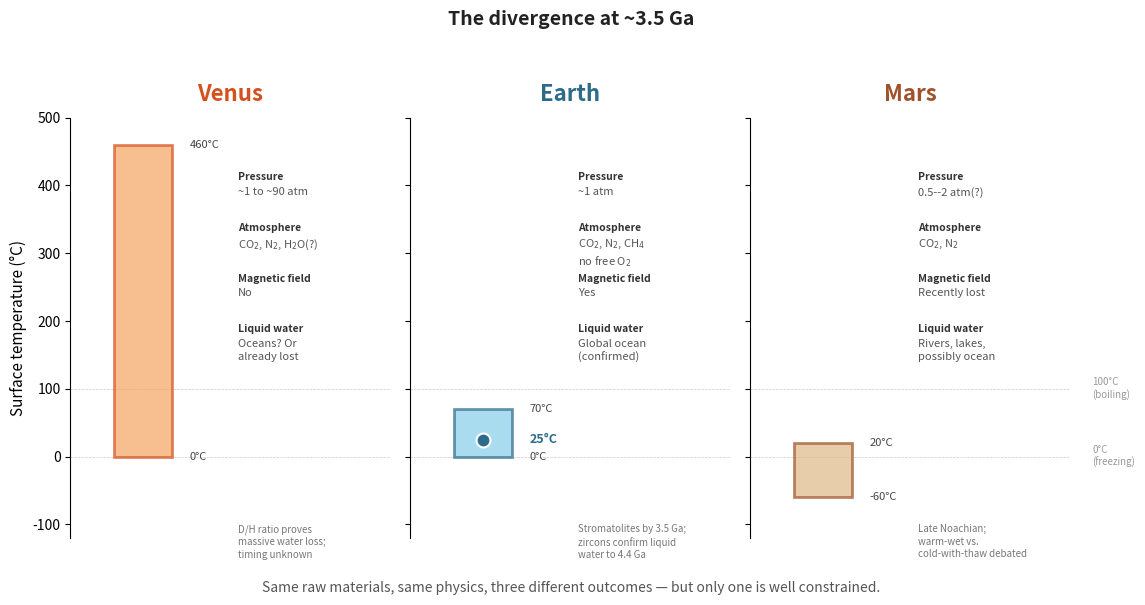

Source code (Python): (Note: this script raises an exception after producing the figure.)
"""
Figure: Planetary divergence at ~3.5 Ga
Chapter 2, The Stage
"""

import matplotlib.pyplot as plt
import matplotlib.patches as mpatches
import numpy as np

fig, axes = plt.subplots(1, 3, figsize=(12, 6), sharey=True)
fig.patch.set_facecolor('white')

planets = [
    {
        'name': 'Venus',
        'color': '#D4511E',
        'light': '#F4A460',
        'temp_low': 0,
        'temp_high': 460,
        'temp_best': None,  # no best estimate -- that's the point
        'pressure': '~1 to ~90 atm',
        'atmosphere': 'CO$_2$, N$_2$, H$_2$O(?)',
        'magnetic': 'No',
        'water': 'Oceans? Or\nalready lost',
        'note': 'D/H ratio proves\nmassive water loss;\ntiming unknown',
    },
    {
        'name': 'Earth',
        'color': '#2E6B8A',
        'light': '#87CEEB',
        'temp_low': 0,
        'temp_high': 70,
        'temp_best': 25,
        'pressure': '~1 atm',
        'atmosphere': 'CO$_2$, N$_2$, CH$_4$\nno free O$_2$',
        'magnetic': 'Yes',
        'water': 'Global ocean\n(confirmed)',
        'note': 'Stromatolites by 3.5 Ga;\nzircons confirm liquid\nwater to 4.4 Ga',
    },
    {
        'name': 'Mars',
        'color': '#A0522D',
        'light': '#DEB887',
        'temp_low': -60,
        'temp_high': 20,
        'temp_best': None,
        'pressure': '0.5--2 atm(?)',
        'atmosphere': 'CO$_2$, N$_2$',
        'magnetic': 'Recently lost',
        'water': 'Rivers, lakes,\npossibly ocean',
        'note': 'Late Noachian;\nwarm-wet vs.\ncold-with-thaw debated',
    },
]

for ax, p in zip(axes, planets):
    # Temperature uncertainty bar
    bar_width = 0.4
    bar_x = 0.5

    # Draw the uncertainty range as a colored bar
    ax.bar(bar_x, p['temp_high'] - p['temp_low'],
           bottom=p['temp_low'], width=bar_width,
           color=p['light'], edgecolor=p['color'], linewidth=2,
           alpha=0.7, zorder=2)

    # Best estimate marker (if known)
    if p['temp_best'] is not None:
        ax.plot(bar_x, p['temp_best'], 'o', color=p['color'],
                markersize=10, zorder=3, markeredgecolor='white', markeredgewidth=1.5)
        ax.annotate(f"{p['temp_best']}°C",
                    xy=(bar_x, p['temp_best']),
                    xytext=(bar_x + 0.32, p['temp_best']),
                    fontsize=9, color=p['color'], fontweight='bold',
                    va='center')

    # Range labels
    ax.annotate(f"{p['temp_high']}°C",
                xy=(bar_x, p['temp_high']),
                xytext=(bar_x + 0.32, p['temp_high']),
                fontsize=8, color='#444444', va='center')
    ax.annotate(f"{p['temp_low']}°C",
                xy=(bar_x, p['temp_low']),
                xytext=(bar_x + 0.32, p['temp_low']),
                fontsize=8, color='#444444', va='center')

    # Planet name
    ax.set_title(p['name'], fontsize=16, fontweight='bold', color=p['color'], pad=12)

    # Data annotations on the right side
    info_x = 1.15
    info_items = [
        ('Pressure', p['pressure']),
        ('Atmosphere', p['atmosphere']),
        ('Magnetic field', p['magnetic']),
        ('Liquid water', p['water']),
    ]

    y_start = 420
    for label, value in info_items:
        ax.text(info_x, y_start, label, fontsize=7.5, fontweight='bold',
                color='#333333', transform=ax.transData, va='top')
        ax.text(info_x, y_start - 22, value, fontsize=8,
                color='#555555', transform=ax.transData, va='top',
                linespacing=1.3)
        y_start -= 75

    # Note at bottom
    ax.text(info_x, -100, p['note'], fontsize=7, color='#777777',
            transform=ax.transData, va='top', style='italic',
            linespacing=1.3)

    # Formatting
    ax.set_xlim(0, 2.2)
    ax.set_xticks([])
    ax.spines['top'].set_visible(False)
    ax.spines['right'].set_visible(False)
    ax.spines['bottom'].set_visible(False)

    # Reference lines
    ax.axhline(y=0, color='#CCCCCC', linewidth=0.5, linestyle='--', zorder=1)
    ax.axhline(y=100, color='#CCCCCC', linewidth=0.5, linestyle='--', zorder=1)

# Y-axis label (only on first panel)
axes[0].set_ylabel('Surface temperature (°C)', fontsize=11)
axes[0].set_ylim(-120, 500)

# Add 0°C and 100°C reference labels (on right side of last panel to avoid overlap)
axes[2].text(2.35, 0, '0°C\n(freezing)', fontsize=7, color='#999999',
             va='center', ha='left', transform=axes[2].transData)
axes[2].text(2.35, 100, '100°C\n(boiling)', fontsize=7, color='#999999',
             va='center', ha='left', transform=axes[2].transData)

# Suptitle
fig.suptitle('The divergence at ~3.5 Ga', fontsize=14, fontweight='bold',
             y=0.98, color='#222222')

# Caption
fig.text(0.5, 0.01,
         'Same raw materials, same physics, three different outcomes — but only one is well constrained.',
         ha='center', fontsize=10, style='italic', color='#555555')

plt.tight_layout(rect=[0.02, 0.04, 0.98, 0.94])
plt.savefig('/Users/<user>/conductor/workspaces/the-book/abu-dhabi/sources/img/ch2_planetary_divergence.png',
            dpi=300, bbox_inches='tight', facecolor='white')
plt.savefig('/Users/<user>/conductor/workspaces/the-book/abu-dhabi/sources/img/ch2_planetary_divergence.pdf',
            bbox_inches='tight', facecolor='white')
print("Figure saved.")
